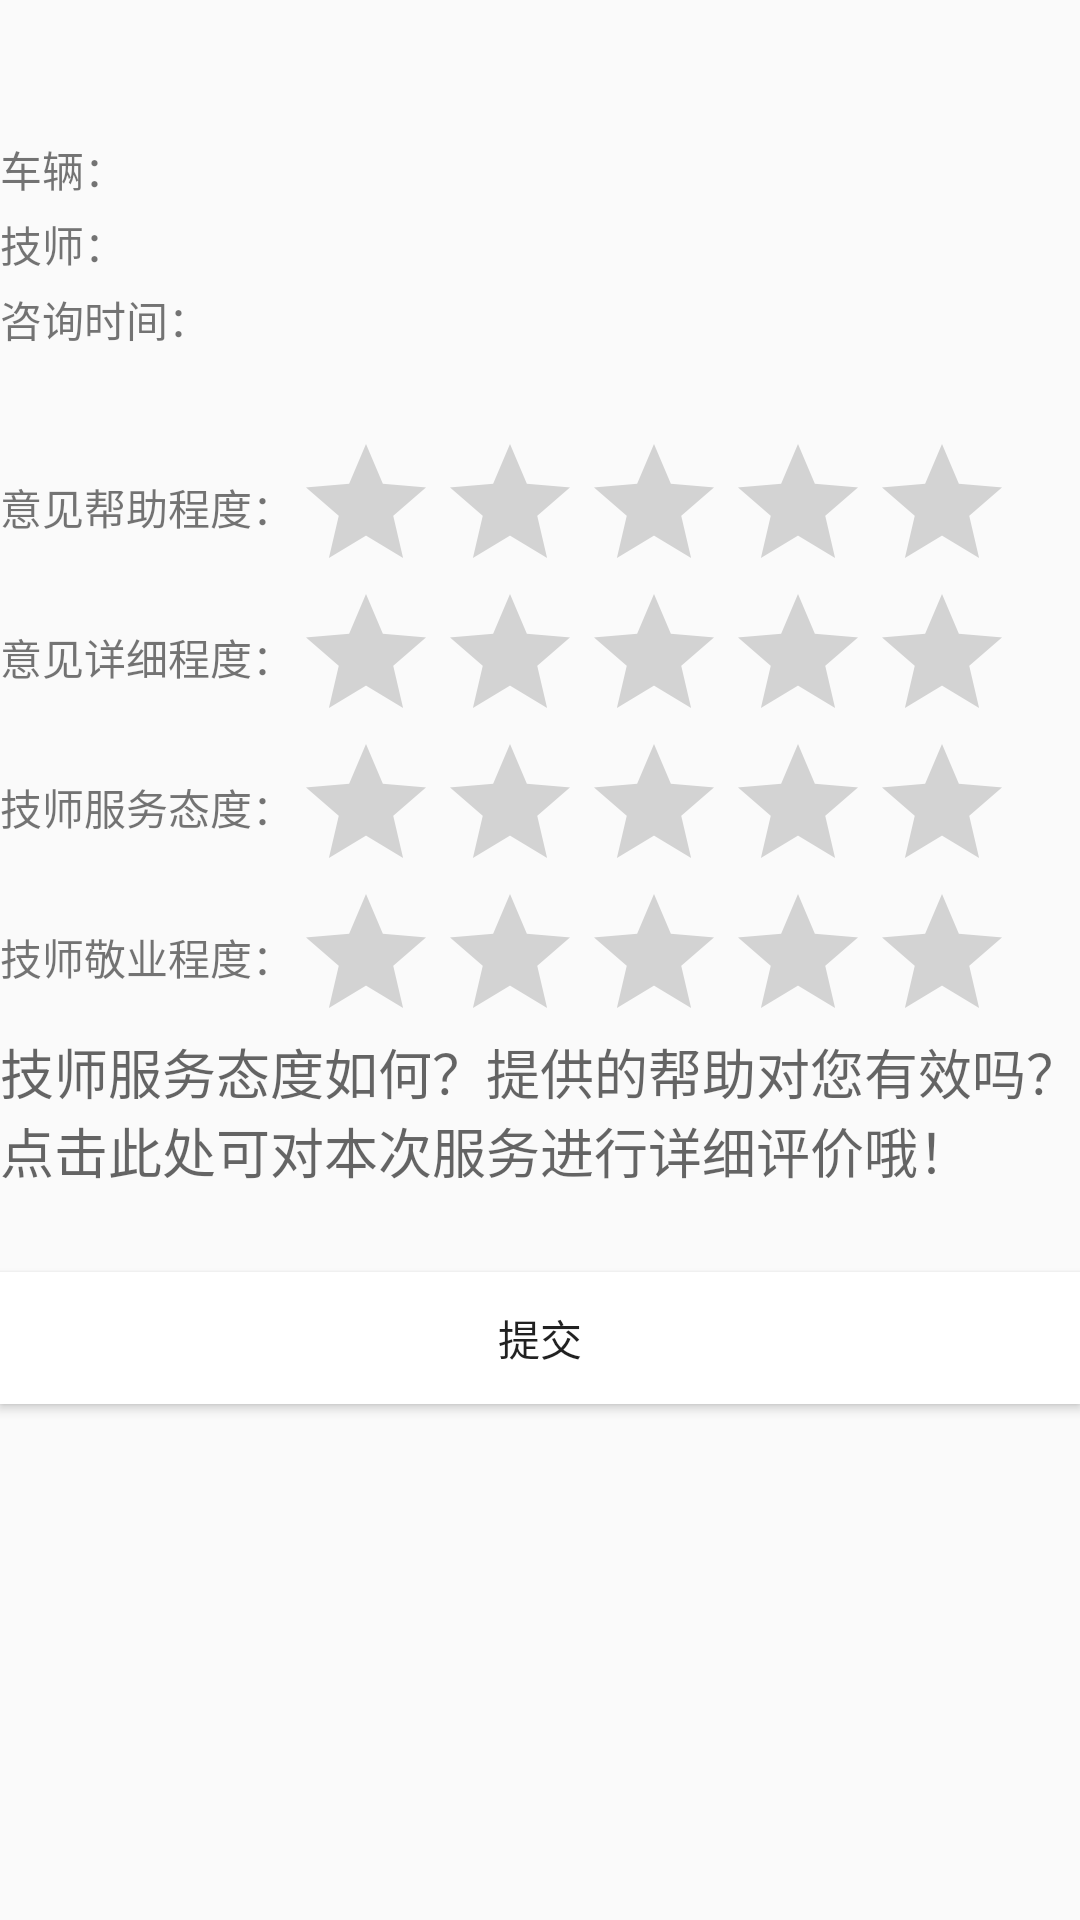

Reconstruct the res/layout file that produces this screen, plus the resources it refers to.
<!-- AndroidManifest.xml: application theme NoTitleBarStyle -->
<!-- res/layout/activty_repairevaluate.xml -->
<?xml version="1.0" encoding="utf-8"?>
<LinearLayout xmlns:android="http://schemas.android.com/apk/res/android"
    android:orientation="vertical" android:layout_width="match_parent"
    android:layout_height="match_parent">

    <LinearLayout
        android:layout_width="match_parent"
        android:layout_height="44dp">
        <include layout="@layout/layout_toolbar">

        </include>
    </LinearLayout>

    <LinearLayout
        android:layout_width="match_parent"
        android:layout_height="100dp"
        android:orientation="vertical">
        
        <LinearLayout
            android:layout_width="match_parent"
            android:layout_height="25dp"
            android:orientation="horizontal">

            <TextView
                android:layout_width="wrap_content"
                android:layout_height="wrap_content"
                android:text="车辆："
                android:layout_gravity="center_vertical"/>
            <TextView
                android:id="@+id/tv_carName"
                android:layout_width="wrap_content"
                android:layout_height="wrap_content" />

        </LinearLayout>

        <LinearLayout
            android:layout_width="match_parent"
            android:layout_height="25dp"
            android:orientation="horizontal">

            <TextView
                android:layout_width="wrap_content"
                android:layout_height="wrap_content"
                android:text="技师："
                android:layout_gravity="center_vertical"/>
            <TextView
                android:id="@+id/tv_expertName"
                android:layout_width="wrap_content"
                android:layout_height="wrap_content" />

        </LinearLayout>

        <LinearLayout
            android:layout_width="match_parent"
            android:layout_height="25dp"
            android:orientation="horizontal">

            <TextView
                android:layout_width="wrap_content"
                android:layout_height="wrap_content"
                android:text="咨询时间："
                android:layout_gravity="center_vertical"/>
            <TextView
                android:id="@+id/tv_consultTime"
                android:layout_width="wrap_content"
                android:layout_height="wrap_content" />

        </LinearLayout>

    </LinearLayout>
    
    <LinearLayout
        android:layout_width="match_parent"
        android:layout_height="200dp"
        android:orientation="vertical">
        <LinearLayout
            android:layout_width="wrap_content"
            android:layout_height="50dp"
            android:orientation="horizontal">

            <TextView
                android:layout_width="wrap_content"
                android:layout_height="wrap_content"
                android:layout_gravity="center_vertical"
                android:text="意见帮助程度："/>
            <RatingBar
                android:layout_width="wrap_content"
                android:layout_height="wrap_content"
                android:id="@+id/ratingBar_help" />

        </LinearLayout>

        <LinearLayout
            android:layout_width="wrap_content"
            android:layout_height="50dp"
            android:orientation="horizontal">

            <TextView
                android:layout_width="wrap_content"
                android:layout_height="wrap_content"
                android:layout_gravity="center_vertical"
                android:text="意见详细程度："/>
            <RatingBar
                android:layout_width="wrap_content"
                android:layout_height="wrap_content"
                android:id="@+id/ratingBar_specific" />

        </LinearLayout>

        <LinearLayout
            android:layout_width="wrap_content"
            android:layout_height="50dp"
            android:orientation="horizontal">

            <TextView
                android:layout_width="wrap_content"
                android:layout_height="wrap_content"
                android:layout_gravity="center_vertical"
                android:text="技师服务态度："/>
            <RatingBar
                android:layout_width="wrap_content"
                android:layout_height="wrap_content"
                android:id="@+id/ratingBar_attitude" />

        </LinearLayout>

        <LinearLayout
            android:layout_width="wrap_content"
            android:layout_height="50dp"
            android:orientation="horizontal">

            <TextView
                android:layout_width="wrap_content"
                android:layout_height="wrap_content"
                android:layout_gravity="center_vertical"
                android:text="技师敬业程度："/>
            <RatingBar
                android:layout_width="wrap_content"
                android:layout_height="wrap_content"
                android:id="@+id/ratingBar_dedicate" />

        </LinearLayout>

    </LinearLayout>
    
    <EditText
        android:layout_width="match_parent"
        android:layout_height="80dp"
        android:background="#0000"
        android:gravity="left|top"
        android:hint="技师服务态度如何？提供的帮助对您有效吗？点击此处可对本次服务进行详细评价哦！"
        android:text=""/>

    <Button
        android:id="@+id/btn_commit"
        android:layout_width="match_parent"
        android:layout_height="44dp"
        android:background="#FFFFFF"
        android:text="提交"/>

</LinearLayout>
<!-- res/layout/layout_toolbar.xml (included above) -->
<?xml version="1.0" encoding="utf-8"?>
<LinearLayout xmlns:android="http://schemas.android.com/apk/res/android"
    android:orientation="vertical" android:layout_width="match_parent"
    android:layout_height="wrap_content"
    xmlns:app="http://schemas.android.com/apk/res-auto">

    <android.support.v7.widget.Toolbar
        android:id="@+id/toolbar_title"
        android:layout_width="match_parent"
        android:layout_height="match_parent">

    </android.support.v7.widget.Toolbar>

</LinearLayout>
<!-- resources referenced by this layout -->
<resources>
  <style name="NoTitleBarStyle" parent="Theme.AppCompat.Light.NoActionBar">
          <item name="windowActionBar">false</item>
          <item name="windowNoTitle">true</item>
      </style>
</resources>
